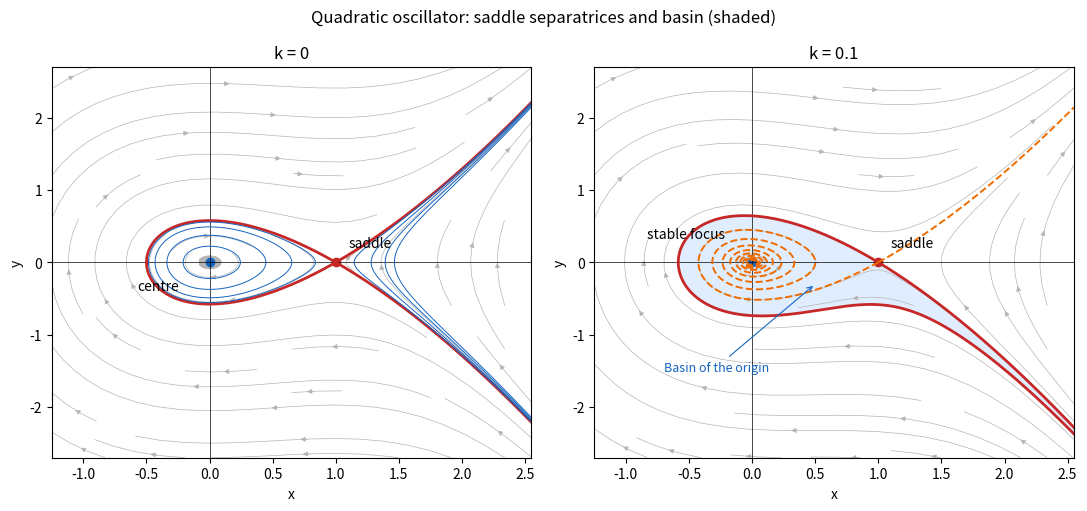

Python code for this plot:
"""Phase portraits and stable-manifold basin; output only to caller CWD."""
from pathlib import Path
import numpy as np
import matplotlib.pyplot as plt
from matplotlib.path import Path as PolygonPath

def rhs(v,k):
 x,y=v
 return np.array([y,-x+x*x-k*y])
def trace(v,k,dt,steps=18000):
 out=[v.copy()]
 for _ in range(steps):
  a=rhs(v,k);b=rhs(v+.5*dt*a,k);c=rhs(v+.5*dt*b,k);d=rhs(v+dt*c,k)
  w=v+dt*(a+2*b+2*c+d)/6
  if w[0]>4.5:
   frac=(4.5-v[0])/(w[0]-v[0]);out.append(v+frac*(w-v));break
  out.append(w.copy());v=w
  if abs(v[0])>12 or abs(v[1])>18:break
 return np.array(out)

fig,axs=plt.subplots(1,2,figsize=(11,5.2),dpi=110)
fig.patch.set_facecolor('white')
x=np.linspace(-1.25,2.55,220);y=np.linspace(-2.7,2.7,220);xx,yy=np.meshgrid(x,y)
for ax,k in zip(axs,[0,.1]):
 ax.set_facecolor('white');ax.streamplot(x,y,yy,-xx+xx*xx-k*yy,density=.65,color='#b5b5b5',linewidth=.5,arrowsize=.75)
 ax.plot(0,0,'o',color='#1565c0');ax.plot(1,0,'o',color='#c62828')
 ax.axhline(0,color='black',lw=.5);ax.axvline(0,color='black',lw=.5)
 ax.set(xlim=(x[0],x[-1]),ylim=(y[0],y[-1]),xlabel='x',ylabel='y',title=f'k = {k:g}')
 ax.annotate('saddle',(1,0),xytext=(9,11),textcoords='offset points')
# Conservative separatrices, exact energy level 1/6.
a=np.linspace(-.5,1,650);z=(1-a)*np.sqrt(np.maximum((2*a+1)/3,0))
for sign in [-1,1]:axs[0].plot(a,sign*z,color='#c62828',lw=2)
a=np.linspace(1,2.55,300);z=(a-1)*np.sqrt((2*a+1)/3)
for sign in [-1,1]:axs[0].plot(a,sign*z,color='#c62828',lw=2)
energy=yy*yy/2+xx*xx/2-xx**3/3
axs[0].contour(xx,yy,energy,levels=[.025,.07,.12,.155],colors='#1565c0',linewidths=.7)
axs[0].annotate('centre',(0,0),xytext=(-52,-20),textcoords='offset points')
# Numerical saddle manifolds of damped system, using eigenvector starts.
k=.1;ls=(-k-np.sqrt(k*k+4))/2;lu=(-k+np.sqrt(k*k+4))/2;eps=1e-5
left=trace(np.array([1-eps,-ls*eps]),k,-.004)
right=trace(np.array([1+eps,ls*eps]),k,-.004)
poly=np.vstack([left[::-1],right])
assert PolygonPath(poly).contains_point((0,0))
assert not PolygonPath(poly).contains_point((2,0))
inside=PolygonPath(poly).contains_points(np.c_[xx.ravel(),yy.ravel()]).reshape(xx.shape)
axs[1].contourf(xx,yy,inside.astype(int),levels=[.5,1.5],colors=['#dbeafe'],alpha=.85,zorder=0)
for v in [left,right]:axs[1].plot(v[:,0],v[:,1],color='#c62828',lw=2)
for sign in [-1,1]:
 v=trace(np.array([1+sign*eps,sign*lu*eps]),k,.004,steps=17000)
 axs[1].plot(v[:,0],v[:,1],color='#ef6c00',lw=1.4,ls='--')
axs[1].annotate('stable focus',(0,0),xytext=(-76,17),textcoords='offset points')
axs[1].annotate('Basin of the origin',(.5,-.3),xytext=(-.7,-1.5),fontsize=9,color='#1565c0',arrowprops={'arrowstyle':'->','color':'#1565c0','lw':.8})
fig.suptitle('Quadratic oscillator: saddle separatrices and basin (shaded)',fontsize=12)
fig.tight_layout()
fig.savefig(Path.cwd()/'paper-1-phase-planes.png',facecolor='white',transparent=False)
plt.close(fig)
